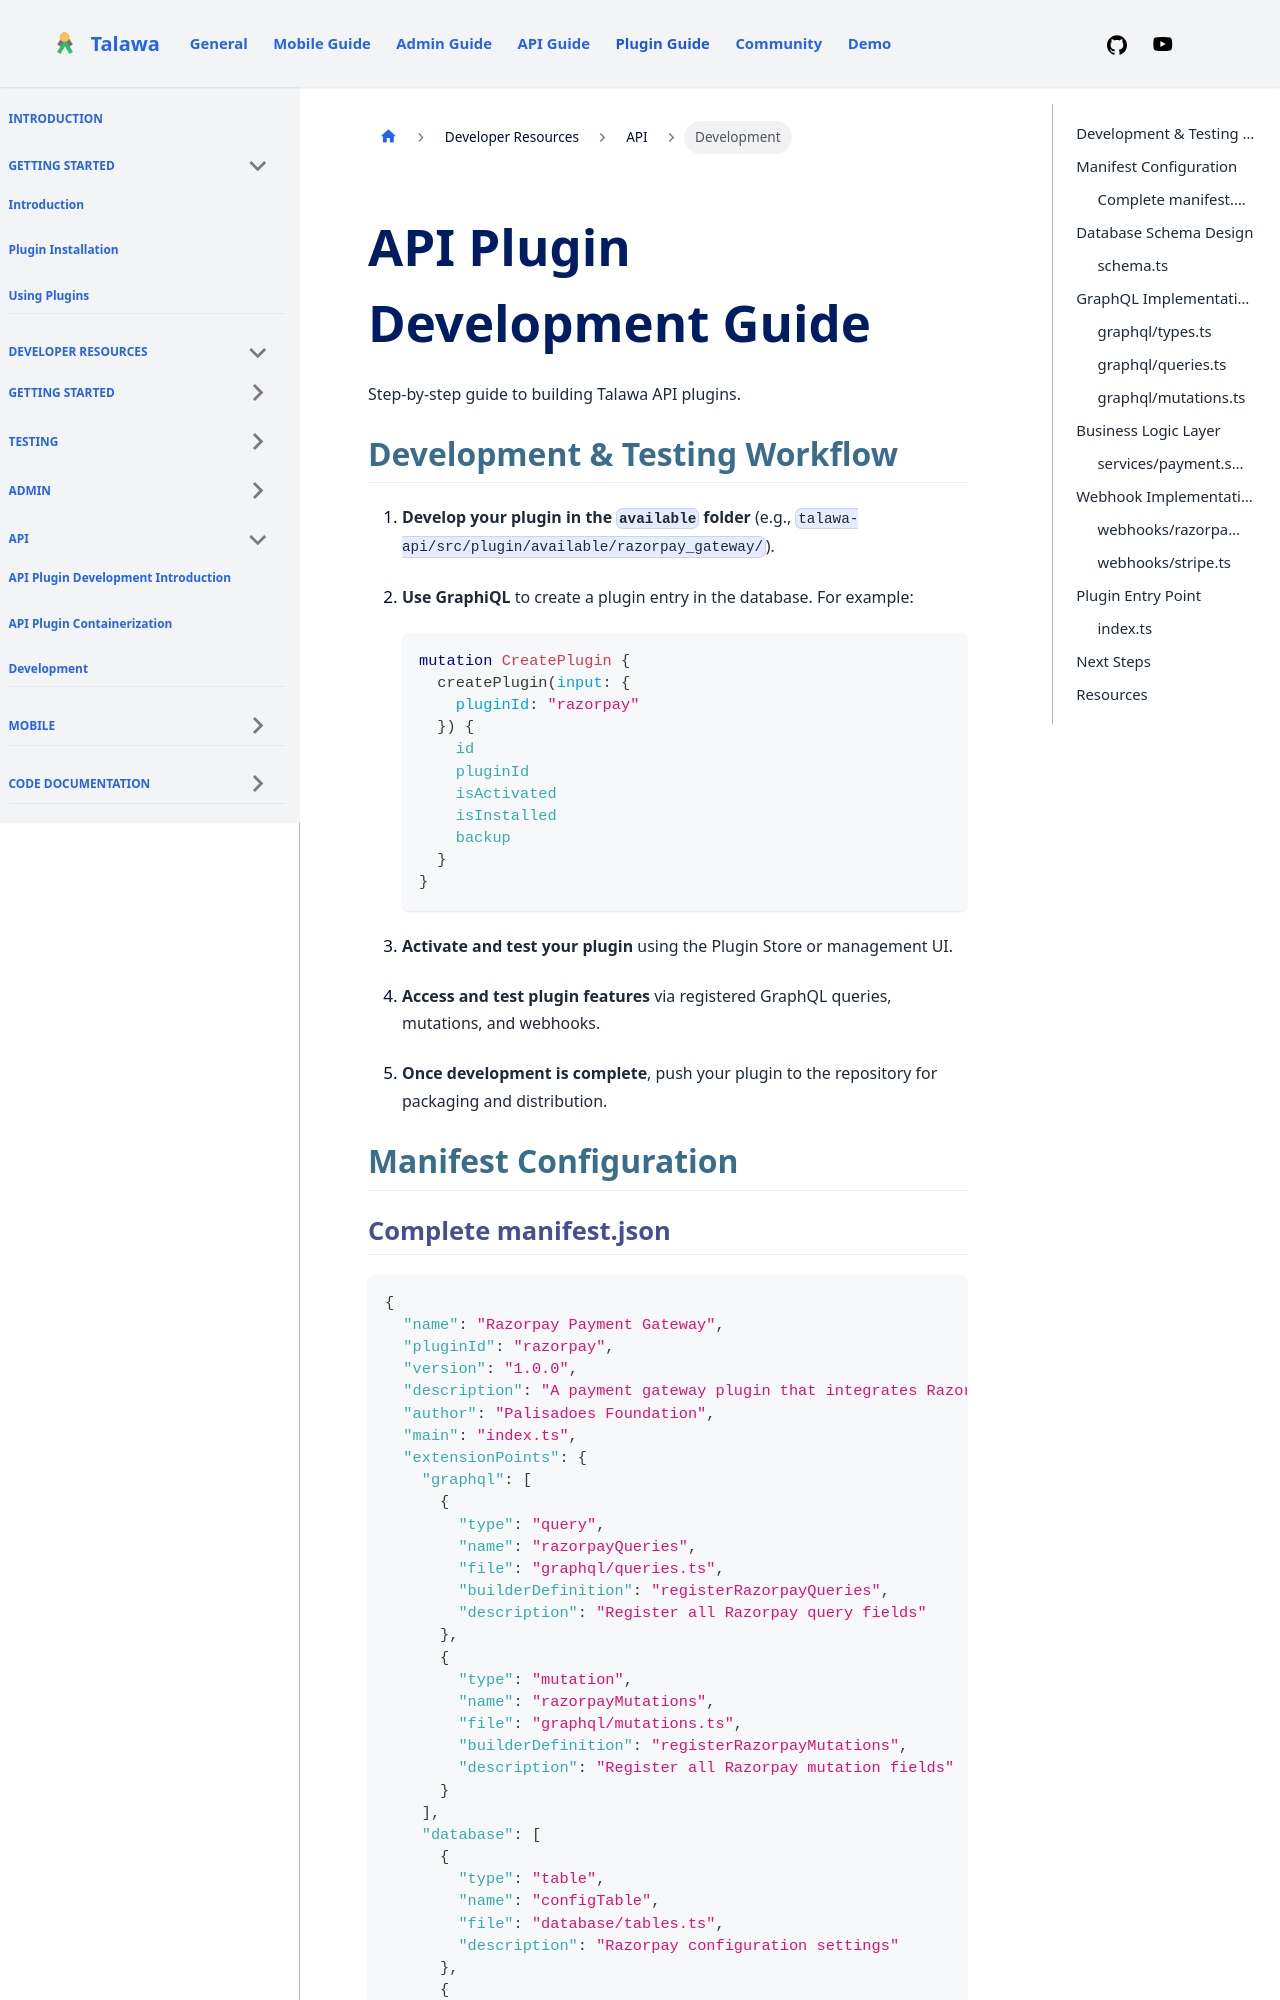

repository: PalisadoesFoundation/talawa-plugin · page: docs/developer-resources/api/development/index.html · generator: docusaurus

---
id: api-development
title: Development
slug: /developer-resources/api/development
sidebar_position: 3
---


# API Plugin Development Guide

Step-by-step guide to building Talawa API plugins.


## Development & Testing Workflow

1. **Develop your plugin in the `available` folder** (e.g., `talawa-api/src/plugin/available/razorpay_gateway/`).
2. **Use GraphiQL** to create a plugin entry in the database. For example:

   ```graphql
   mutation CreatePlugin {
     createPlugin(input: {
       pluginId: "razorpay"
     }) {
       id
       pluginId
       isActivated
       isInstalled
       backup
     }
   }
   ```
3. **Activate and test your plugin** using the Plugin Store or management UI.
4. **Access and test plugin features** via registered GraphQL queries, mutations, and webhooks.
5. **Once development is complete**, push your plugin to the repository for packaging and distribution.

## Manifest Configuration

### Complete manifest.json

```json
{
  "name": "Razorpay Payment Gateway",
  "pluginId": "razorpay",
  "version": "1.0.0",
  "description": "A payment gateway plugin that integrates Razorpay for donations and payments within organizations. Provides payment processing, transaction management, and webhook handling.",
  "author": "Palisadoes Foundation",
  "main": "index.ts",
  "extensionPoints": {
    "graphql": [
      {
        "type": "query",
        "name": "razorpayQueries",
        "file": "graphql/queries.ts",
        "builderDefinition": "registerRazorpayQueries",
        "description": "Register all Razorpay query fields"
      },
      {
        "type": "mutation",
        "name": "razorpayMutations",
        "file": "graphql/mutations.ts",
        "builderDefinition": "registerRazorpayMutations",
        "description": "Register all Razorpay mutation fields"
      }
    ],
    "database": [
      {
        "type": "table",
        "name": "configTable",
        "file": "database/tables.ts",
        "description": "Razorpay configuration settings"
      },
      {
        "type": "table",
        "name": "transactionsTable",
        "file": "database/tables.ts",
        "description": "Payment transactions"
      },
      {
        "type": "table",
        "name": "ordersTable",
        "file": "database/tables.ts",
        "description": "Payment orders"
      }
    ]
  }
}
```

## Database Schema Design
